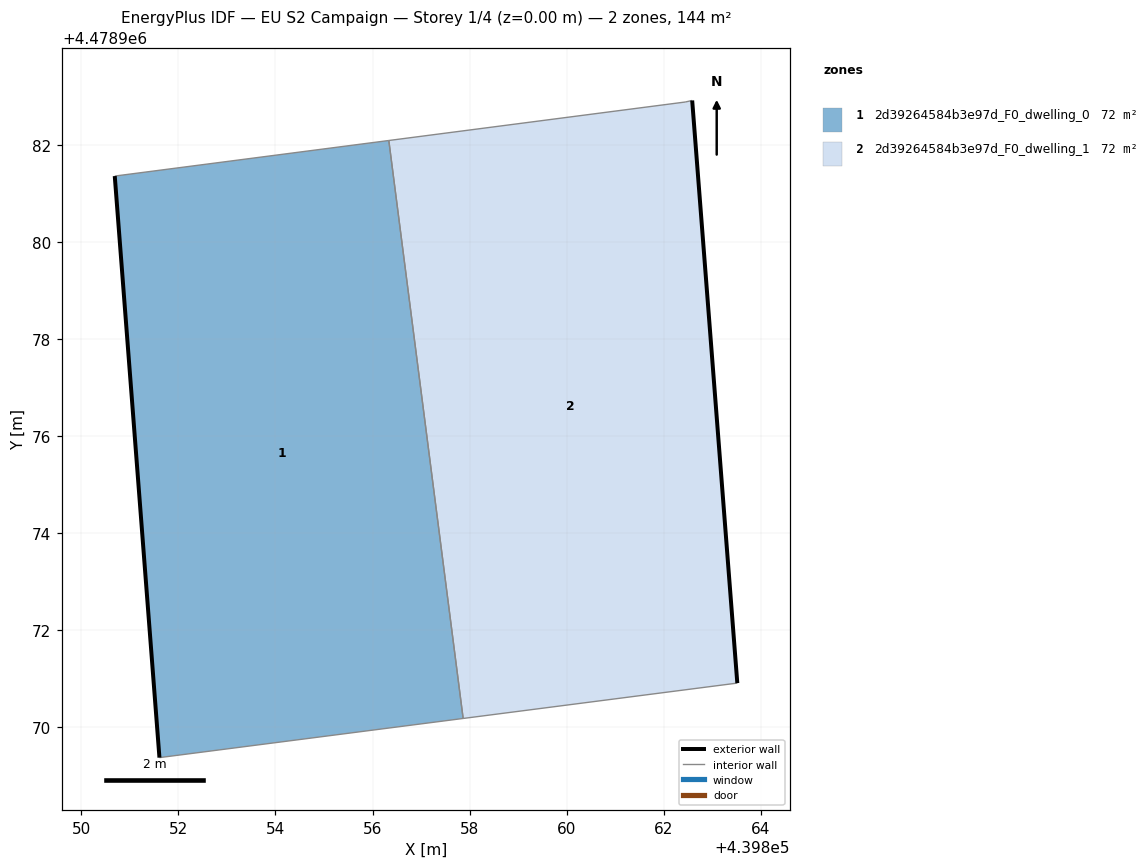
=== STOREY PLAN SPEC (per zone: floor XY polygon, exterior-wall plan segments, windows/doors) ===
zone 1: 2d39264584b3e97d_F0_dwelling_0  (72.1 m²)
  floor: (439857.87, 4478970.18) (439856.34, 4478982.09) (439850.69, 4478981.36) (439851.61, 4478969.37)
  exterior wall: (439851.61, 4478969.37) – (439850.69, 4478981.36)  [12.0 m]
  interior walls: 3
zone 2: 2d39264584b3e97d_F0_dwelling_1  (72.1 m²)
  floor: (439863.52, 4478970.91) (439862.59, 4478982.91) (439862.44, 4478982.88) (439856.34, 4478982.09) (439857.87, 4478970.18)
  exterior wall: (439862.59, 4478982.91) – (439863.52, 4478970.91)  [12.0 m]
  interior walls: 4

=== DERIVED (storey summary) ===
Building: EU S2 Campaign
Storey: 1 of 4  (floor level z = 0.00 m)
Storey gross floor area: 144.2 m²
Zones on this storey: 2
  - 2d39264584b3e97d_F0_dwelling_0: floor 72.1 m²; exterior wall 12.0 m (36.1 m²); WWR 0.0%
  - 2d39264584b3e97d_F0_dwelling_1: floor 72.1 m²; exterior wall 12.0 m (36.1 m²); WWR 0.0%
Zone adjacency (shared interzone walls):
  - 2d39264584b3e97d_F0_dwelling_0 ↔ 2d39264584b3e97d_F0_dwelling_1